Labelled photos from "model_data", an image-classification folder in JanayAlam/docs-cursive-handwriting-recognition. The possible labels are: tablet Afenac 50mg, tablet Calcin D, tablet Finix 20mg, tablet Fixal 120mg, tablet Napa Extend 665mg, tablet Naprosyn 500mg, tablet Napsod 550mg, tab. nitrin SR 2.6mg, tablet Osartil 100mg, tablet Ovocal-DX, tablet Ramoril 5mg, tablet Resva 5mg, tab. rivotril 0.5mg, tablet Riz 10mg, tablet V-Plex.

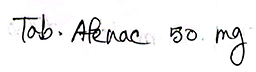
Label: tablet Afenac 50mg

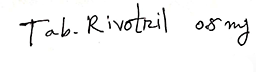
Label: tab. rivotril 0.5mg

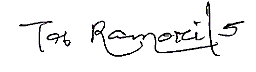
Label: tablet Ramoril 5mg

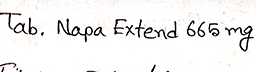
Label: tablet Napa Extend 665mg

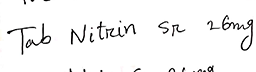
Label: tab. nitrin SR 2.6mg

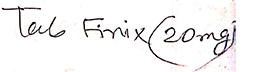
Label: tablet Finix 20mg
